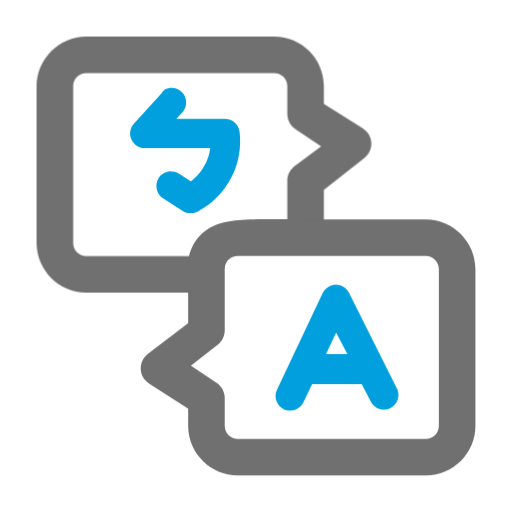
t = 0.00 s
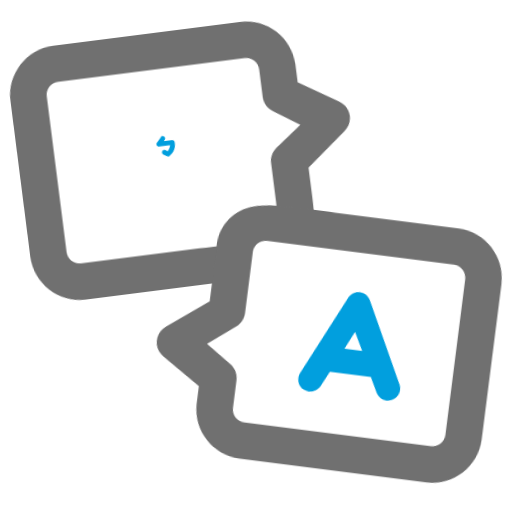
t = 0.25 s
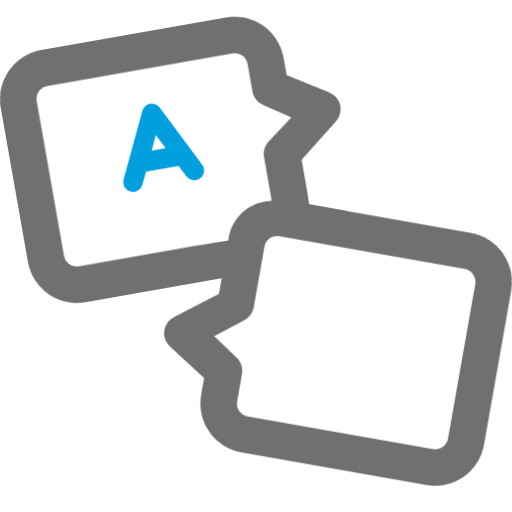
t = 0.50 s
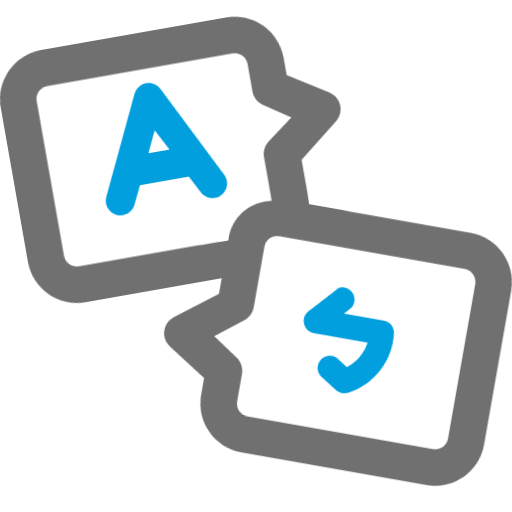
t = 0.75 s
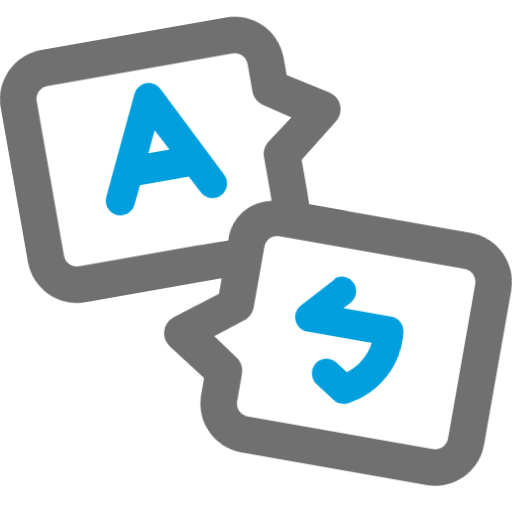
t = 1.00 s
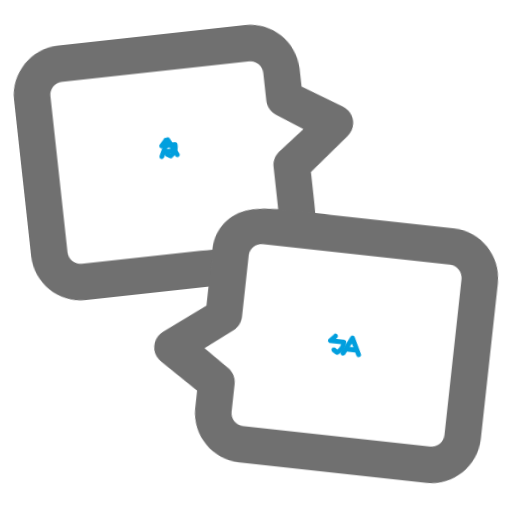
t = 1.25 s

The animated SVG that drew these frames (rendered in a browser with its animation timeline set to each time). Animation: 8 CSS @keyframes rules; one cycle of 1.50 s, repeats indefinitely.

<svg id="efpydz6wqk4t1" xmlns="http://www.w3.org/2000/svg" xmlns:xlink="http://www.w3.org/1999/xlink" viewBox="0 0 28 28" shape-rendering="geometricPrecision" text-rendering="geometricPrecision"><style><![CDATA[#efpydz6wqk4t1{pointer-events: all}#efpydz6wqk4t1:hover #efpydz6wqk4t4_to {animation: efpydz6wqk4t4_to__to 1500ms linear infinite normal forwards}@keyframes efpydz6wqk4t4_to__to { 0% {transform: translate(2px,16.001961px);animation-timing-function: cubic-bezier(0.455000,0.030000,0.515000,0.955000)} 26.666667% {transform: translate(2px,17.001961px);animation-timing-function: cubic-bezier(0.455000,0.030000,0.515000,0.955000)} 73.333333% {transform: translate(2px,17.001961px);animation-timing-function: cubic-bezier(0.455000,0.030000,0.515000,0.955000)} 100% {transform: translate(2px,16.001961px)} }#efpydz6wqk4t1:hover #efpydz6wqk4t4_tr {animation: efpydz6wqk4t4_tr__tr 1500ms linear infinite normal forwards}@keyframes efpydz6wqk4t4_tr__tr { 0% {transform: rotate(0deg);animation-timing-function: cubic-bezier(0.455000,0.030000,0.515000,0.955000)} 26.666667% {transform: rotate(-10deg)} 73.333333% {transform: rotate(-10deg)} 100% {transform: rotate(0deg)} }#efpydz6wqk4t1:hover #efpydz6wqk4t7_ts {animation: efpydz6wqk4t7_ts__ts 1500ms linear infinite normal forwards}@keyframes efpydz6wqk4t7_ts__ts { 0% {transform: translate(10.123569px,8.231822px) scale(1,1)} 20% {transform: translate(10.123569px,8.231822px) scale(0,0)} 80% {transform: translate(10.123569px,8.231822px) scale(0,0)} 100% {transform: translate(10.123569px,8.231822px) scale(1,1)} }#efpydz6wqk4t1:hover #efpydz6wqk4t8_ts {animation: efpydz6wqk4t8_ts__ts 1500ms linear infinite normal forwards}@keyframes efpydz6wqk4t8_ts__ts { 0% {transform: translate(10.123552px,8.214955px) scale(0,0)} 20% {transform: translate(10.123552px,8.214955px) scale(0,0)} 40% {transform: translate(10.123552px,8.214955px) scale(1,1)} 66.666667% {transform: translate(10.123552px,8.214955px) scale(1,1)} 86.666667% {transform: translate(10.123552px,8.214955px) scale(0,0)} 100% {transform: translate(10.123552px,8.214955px) scale(0,0)} }#efpydz6wqk4t1:hover #efpydz6wqk4t9_to {animation: efpydz6wqk4t9_to__to 1500ms linear infinite normal forwards}@keyframes efpydz6wqk4t9_to__to { 0% {transform: translate(26px,26px);animation-timing-function: cubic-bezier(0.455000,0.030000,0.515000,0.955000)} 26.666667% {transform: translate(26px,27px);animation-timing-function: cubic-bezier(0.455000,0.030000,0.515000,0.955000)} 73.333333% {transform: translate(26px,27px);animation-timing-function: cubic-bezier(0.455000,0.030000,0.515000,0.955000)} 100% {transform: translate(26px,26px)} }#efpydz6wqk4t1:hover #efpydz6wqk4t9_tr {animation: efpydz6wqk4t9_tr__tr 1500ms linear infinite normal forwards}@keyframes efpydz6wqk4t9_tr__tr { 0% {transform: rotate(0deg);animation-timing-function: cubic-bezier(0.455000,0.030000,0.515000,0.955000)} 26.666667% {transform: rotate(10deg)} 73.333333% {transform: rotate(10deg)} 100% {transform: rotate(0deg)} }#efpydz6wqk4t1:hover #efpydz6wqk4t12_ts {animation: efpydz6wqk4t12_ts__ts 1500ms linear infinite normal forwards}@keyframes efpydz6wqk4t12_ts__ts { 0% {transform: translate(18.430461px,19.005048px) scale(1,1)} 13.333333% {transform: translate(18.430461px,19.005048px) scale(1,1)} 33.333333% {transform: translate(18.430461px,19.005048px) scale(0,0)} 80% {transform: translate(18.430461px,19.005048px) scale(0,0)} 100% {transform: translate(18.430461px,19.005048px) scale(1,1)} }#efpydz6wqk4t1:hover #efpydz6wqk4t13_ts {animation: efpydz6wqk4t13_ts__ts 1500ms linear infinite normal forwards}@keyframes efpydz6wqk4t13_ts__ts { 0% {transform: translate(17.609937px,18.994277px) scale(0,0)} 33.333333% {transform: translate(17.609937px,18.994277px) scale(0,0)} 53.333333% {transform: translate(17.609937px,18.994277px) scale(1,1)} 66.666667% {transform: translate(17.609937px,18.994277px) scale(1,1)} 86.666667% {transform: translate(17.609937px,18.994277px) scale(0,0)} 100% {transform: translate(17.609937px,18.994277px) scale(0,0)} }]]></style><g id="efpydz6wqk4t2"><rect id="efpydz6wqk4t3" width="28" height="28" rx="0" ry="0" fill="none" stroke="none" stroke-width="1"/><g id="efpydz6wqk4t4_to" transform="translate(2,16.001961)"><g id="efpydz6wqk4t4_tr" transform="rotate(0)"><g id="efpydz6wqk4t4" transform="translate(-2,-16.001961)"><path id="efpydz6wqk4t5" d="M3.270000,3.570000L3.270000,14.360000L16.110000,14.360000L16.330000,9.670000L18.610000,7.850000L16.330000,6.140000L16.330000,3.570000Z" fill="rgb(255,255,255)" stroke="none" stroke-width="1"/><path id="efpydz6wqk4t6" d="M17.710000,12L17.710000,10.380000L19.900000,8.660000C20.113728,8.502366,20.255975,8.266189,20.295370,8.003555C20.334765,7.740922,20.268072,7.473405,20.110000,7.260000C20.028137,7.158119,19.930180,7.070296,19.820000,7L17.710000,5.680000L17.710000,4.680000C17.693560,3.195037,16.485054,1.999909,15,2L4.710000,2C3.217843,2.010892,2.010892,3.217843,2,4.710000L2,13.290000C2.010892,14.782157,3.217843,15.989108,4.710000,16L10.290000,16C16.600000,16,17.710000,16.220000,17.710000,12ZM4,13.280000L4,4.710000C4,4.317878,4.317878,4,4.710000,4L15,4C15.188304,4,15.368895,4.074803,15.502046,4.207954C15.635197,4.341105,15.710000,4.521696,15.710000,4.710000L15.710000,4.710000L15.710000,6.220000C15.707144,6.563540,15.880837,6.884494,16.170000,7.070000L17.560000,8L16.090000,9.100000C15.848508,9.290822,15.708342,9.582220,15.710000,9.890000L15.710000,12C15.710000,14.430000,14.890000,14,10.400000,14L4.710000,14C4.521696,14,4.341105,13.925197,4.207954,13.792046C4.074803,13.658895,4,13.478304,4,13.290000Z" fill="rgb(112,112,112)" stroke="none" stroke-width="1"/><g id="efpydz6wqk4t7_ts" transform="translate(10.123569,8.231822) scale(1,1)"><path id="efpydz6wqk4t7" d="M10.430000,11.660000C10.561935,11.659898,10.692035,11.629085,10.810000,11.570000C12.407578,10.731042,13.319364,8.991085,13.100000,7.200000C13.049317,6.797617,12.705550,6.496821,12.300000,6.500000L9.640000,6.500000L10,6.110000C10.241871,5.814156,10.240743,5.388560,9.997307,5.094002C9.753871,4.799445,9.336104,4.718178,9,4.900000C8.929857,4.957924,8.872050,5.029334,8.830000,5.110000L7.300000,6.780000C7.101848,7.018135,7.058995,7.349268,7.190000,7.630000C7.317719,7.918322,7.604671,8.103072,7.920000,8.100000L11.500000,8.100000C11.400087,8.822571,11.019188,9.476567,10.440000,9.920000L9.780000,9.500000C9.406483,9.263796,8.912573,9.370588,8.670000,9.740000C8.441321,10.117033,8.551766,10.607407,8.920000,10.850000L8.920000,10.850000L10,11.540000C10.129477,11.618998,10.278327,11.660538,10.430000,11.660000Z" transform="translate(-10.123569,-8.231822)" fill="rgb(1,159,222)" stroke="none" stroke-width="1"/></g><g id="efpydz6wqk4t8_ts" transform="translate(10.123552,8.214955) scale(0,0)"><path id="efpydz6wqk4t8" d="M15.520000,22.380000C15.626844,22.427937,15.742909,22.451833,15.860000,22.450000C16.169292,22.451677,16.452540,22.277072,16.590000,22L17.070000,21L19.780000,21L20.300000,22C20.511773,22.364403,20.969944,22.502002,21.347445,22.314571C21.724946,22.127141,21.892282,21.678975,21.730000,21.290000L19.080000,16C18.939666,15.731629,18.662838,15.562456,18.360000,15.560000L18.360000,15.560000C18.057086,15.572163,17.784899,15.748509,17.650000,16.020000L15.150000,21.310000C15.057020,21.500932,15.043772,21.720999,15.113175,21.921706C15.182579,22.122413,15.328938,22.287289,15.520000,22.380000ZM18.380000,18.190000L19,19.370000L17.830000,19.370000Z" transform="translate(-18.430461,-19.005048)" fill="rgb(1,159,222)" stroke="none" stroke-width="1"/></g></g></g></g><g id="efpydz6wqk4t9_to" transform="translate(26,26)"><g id="efpydz6wqk4t9_tr" transform="rotate(0)"><g id="efpydz6wqk4t9" transform="translate(-26,-26)"><path id="efpydz6wqk4t10" d="M12.090000,23.930000L11.470000,21.680000L9.470000,20L11.790000,17.680000L11.790000,13.130000L24.570000,13.130000L24.570000,24.320000Z" fill="rgb(255,255,255)" stroke="none" stroke-width="1"/><path id="efpydz6wqk4t11" d="M26,14.710000L26,14.710000C25.989108,13.217843,24.782157,12.010892,23.290000,12L17.710000,12C14.360000,12,12.830000,11.900000,11.830000,12.290000C10.850804,12.660416,10.226660,13.625002,10.290000,14.670000L10.290000,17.670000L8.100000,19.340000C7.886272,19.497634,7.744025,19.733811,7.704630,19.996445C7.665235,20.259078,7.731928,20.526595,7.890000,20.740000C7.971863,20.841881,8.069820,20.929704,8.180000,21L10.290000,22.350000L10.290000,23.350000C10.327859,24.820932,11.528589,25.995078,13,26L23.300000,26C24.790507,25.989050,25.994560,24.780538,26,23.290000L26,23.290000ZM10.440000,20L11.910000,18.850000C12.148737,18.661353,12.288597,18.374272,12.290000,18.070000L12.290000,14.670000C12.311240,14.293580,12.622982,13.999401,13,14L23.290000,14C23.478304,14,23.658895,14.074803,23.792046,14.207954C23.925197,14.341105,24,14.521696,24,14.710000L24,23.290000C24,23.478304,23.925197,23.658895,23.792046,23.792046C23.658895,23.925197,23.478304,24,23.290000,24L13,24C12.811696,24,12.631105,23.925197,12.497954,23.792046C12.364803,23.658895,12.290000,23.478304,12.290000,23.290000L12.290000,21.770000C12.289434,21.430008,12.116160,21.113596,11.830000,20.930000Z" fill="rgb(112,112,112)" stroke="none" stroke-width="1"/><g id="efpydz6wqk4t12_ts" transform="translate(18.430461,19.005048) scale(1,1)"><path id="efpydz6wqk4t12" d="M15.520000,22.380000C15.626844,22.427937,15.742909,22.451833,15.860000,22.450000C16.169292,22.451677,16.452540,22.277072,16.590000,22L17.070000,21L19.780000,21L20.300000,22C20.511773,22.364403,20.969944,22.502002,21.347445,22.314571C21.724946,22.127141,21.892282,21.678975,21.730000,21.290000L19.080000,16C18.939666,15.731629,18.662838,15.562456,18.360000,15.560000L18.360000,15.560000C18.057086,15.572163,17.784899,15.748509,17.650000,16.020000L15.150000,21.310000C15.057020,21.500932,15.043772,21.720999,15.113175,21.921706C15.182579,22.122413,15.328938,22.287289,15.520000,22.380000ZM18.380000,18.190000L19,19.370000L17.830000,19.370000Z" transform="translate(-18.430461,-19.005048)" fill="rgb(1,159,222)" stroke="none" stroke-width="1"/></g><g id="efpydz6wqk4t13_ts" transform="translate(17.609937,18.994277) scale(0,0)"><path id="efpydz6wqk4t13" d="M10.430000,11.660000C10.561935,11.659898,10.692035,11.629085,10.810000,11.570000C12.407578,10.731042,13.319364,8.991085,13.100000,7.200000C13.049317,6.797617,12.705550,6.496821,12.300000,6.500000L9.640000,6.500000L10,6.110000C10.241871,5.814156,10.240743,5.388560,9.997307,5.094002C9.753871,4.799445,9.336104,4.718178,9,4.900000C8.929857,4.957924,8.872050,5.029334,8.830000,5.110000L7.300000,6.780000C7.101848,7.018135,7.058995,7.349268,7.190000,7.630000C7.317719,7.918322,7.604671,8.103072,7.920000,8.100000L11.500000,8.100000C11.400087,8.822571,11.019188,9.476567,10.440000,9.920000L9.780000,9.500000C9.406483,9.263796,8.912573,9.370588,8.670000,9.740000C8.441321,10.117033,8.551766,10.607407,8.920000,10.850000L8.920000,10.850000L10,11.540000C10.129477,11.618998,10.278327,11.660538,10.430000,11.660000Z" transform="translate(-10.123569,-8.231822)" fill="rgb(1,159,222)" stroke="none" stroke-width="1"/></g></g></g></g></g></svg>